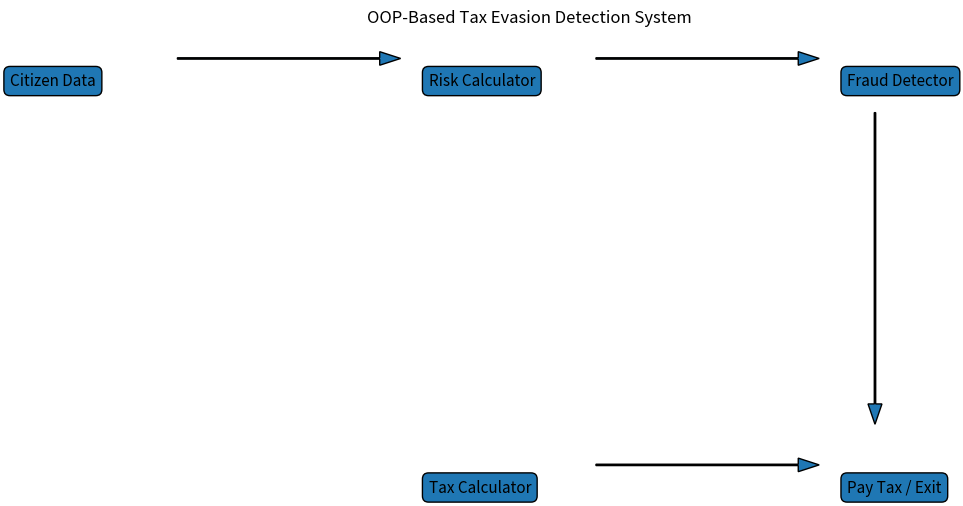

Python code for this plot:
import pandas as pd
import matplotlib.pyplot as plt

# =========================
# MODEL CLASSES
# =========================

class Citizen:
    def __init__(self, cnic, declared_income, bank_inflow,
                 property_value, vehicle_value,
                 luxury_spending, travel_cost):
        self.cnic = cnic
        self.declared_income = declared_income
        self.bank_inflow = bank_inflow
        self.property_value = property_value
        self.vehicle_value = vehicle_value
        self.luxury_spending = luxury_spending
        self.travel_cost = travel_cost


class RiskCalculator:
    def calculate(self, citizen):
        return (
            0.30 * citizen.bank_inflow +
            0.25 * citizen.property_value +
            0.20 * citizen.luxury_spending +
            0.15 * citizen.travel_cost +
            0.10 * citizen.vehicle_value
        )


class FraudDetector:
    def __init__(self, threshold=15_000_000):
        self.threshold = threshold

    def is_fraud(self, citizen, risk_score):
        if citizen.bank_inflow > 2 * citizen.declared_income:
            return True
        if risk_score > self.threshold:
            return True
        return False


class TaxCalculator:
    def calculate_tax(self, income):
        if income <= 1_200_000:
            return 0
        elif income <= 5_000_000:
            return income * 0.10
        else:
            return income * 0.20


class TaxEvasionSystem:
    def __init__(self):
        self.risk_calculator = RiskCalculator()
        self.detector = FraudDetector()
        self.tax_calculator = TaxCalculator()

    def process(self, citizen):
        risk = self.risk_calculator.calculate(citizen)
        fraud = self.detector.is_fraud(citizen, risk)

        actual_income = citizen.bank_inflow
        tax_due = self.tax_calculator.calculate_tax(actual_income) if fraud else 0

        return {
            "CNIC": citizen.cnic,
            "Declared Income": citizen.declared_income,
            "Bank Inflow": citizen.bank_inflow,
            "Risk Score": round(risk, 2),
            "Suspected": fraud,
            "Tax Due": round(tax_due, 2)
        }


# =========================
# SAMPLE DATA
# =========================

citizens = [
    Citizen("12345", 1_200_000, 6_000_000, 40_000_000, 10_000_000, 1_500_000, 900_000),
    Citizen("67890", 2_500_000, 2_800_000, 8_000_000, 3_000_000, 200_000, 100_000),
    Citizen("54321", 900_000, 5_000_000, 30_000_000, 7_000_000, 1_200_000, 800_000)
]

system = TaxEvasionSystem()

results = []
for c in citizens:
    results.append(system.process(c))

df = pd.DataFrame(results)
print(df)

# =========================
# SYSTEM FLOW DIAGRAM
# =========================

plt.figure(figsize=(10, 6))

boxes = [
    (0.1, 0.7, "Citizen Data"),
    (0.4, 0.7, "Risk Calculator"),
    (0.7, 0.7, "Fraud Detector"),
    (0.4, 0.4, "Tax Calculator"),
    (0.7, 0.4, "Pay Tax / Exit")
]

for x, y, text in boxes:
    plt.text(x, y, text, fontsize=11,
             bbox=dict(boxstyle="round,pad=0.4"))

arrows = [
    ((0.22, 0.72), (0.38, 0.72)),
    ((0.52, 0.72), (0.68, 0.72)),
    ((0.72, 0.68), (0.72, 0.45)),
    ((0.52, 0.42), (0.68, 0.42))
]

for start, end in arrows:
    plt.arrow(start[0], start[1],
              end[0] - start[0],
              end[1] - start[1],
              length_includes_head=True,
              head_width=0.01)

plt.title("OOP-Based Tax Evasion Detection System")
plt.axis("off")
plt.show() #not work in vscode 

# %matplotlib inline  #this works in jupyter notebook
